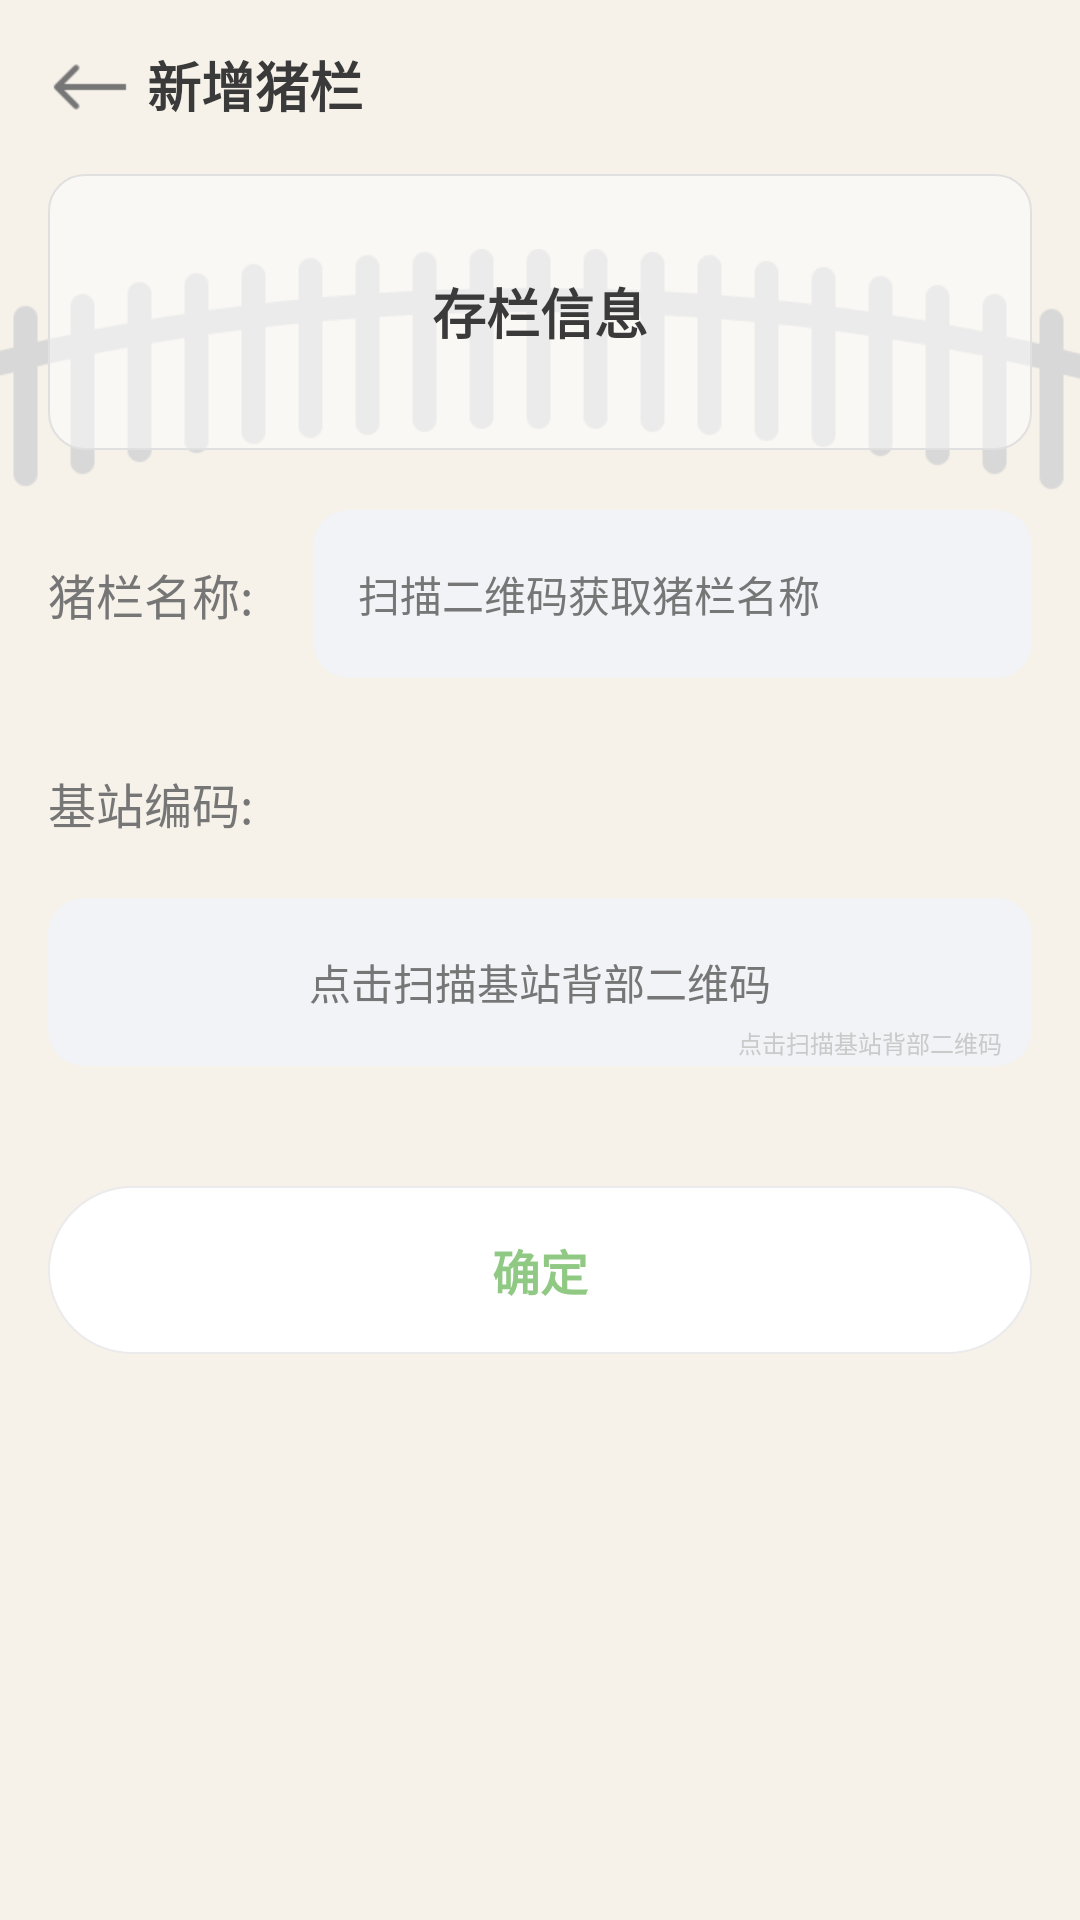

Layout XML and referenced resources for this Android screen:
<!-- AndroidManifest.xml: application theme Theme.MyAppTheme -->
<!-- res/layout/dialog_pigsty_add.xml -->
<?xml version="1.0" encoding="utf-8"?>
<androidx.constraintlayout.widget.ConstraintLayout xmlns:android="http://schemas.android.com/apk/res/android"
    xmlns:app="http://schemas.android.com/apk/res-auto"
    android:layout_width="match_parent"
    android:layout_height="match_parent"
    android:background="#FFF6F2E9"
    android:elevation="5dp">

    <androidx.appcompat.widget.AppCompatTextView
        android:id="@+id/back"
        style="@style/text_title"
        android:layout_width="wrap_content"
        android:layout_height="wrap_content"
        android:layout_marginLeft="16dp"
        android:layout_marginTop="15dp"
        android:drawableLeft="@drawable/img_back"
        android:drawablePadding="5dp"
        android:text="新增猪栏"
        app:layout_constraintLeft_toLeftOf="parent"
        app:layout_constraintTop_toTopOf="parent" />

    <androidx.constraintlayout.utils.widget.ImageFilterView
        android:layout_width="0dp"
        android:layout_height="0dp"
        android:layout_marginTop="40dp"
        android:src="@drawable/img_pigsty_add_bg"
        app:layout_constraintDimensionRatio="720:170"
        app:layout_constraintLeft_toLeftOf="parent"
        app:layout_constraintRight_toRightOf="parent"
        app:layout_constraintTop_toBottomOf="@id/back" />

    <androidx.appcompat.widget.AppCompatTextView
        android:id="@+id/title"
        style="@style/text_title"
        android:layout_width="0dp"
        android:layout_height="0dp"
        android:layout_marginLeft="16dp"
        android:layout_marginTop="15dp"
        android:layout_marginRight="16dp"
        android:background="@drawable/shape_pigsty_add_bg"
        android:gravity="center"
        android:text="存栏信息"
        app:layout_constraintDimensionRatio="720:202"
        app:layout_constraintLeft_toLeftOf="parent"
        app:layout_constraintRight_toRightOf="parent"
        app:layout_constraintTop_toBottomOf="@id/back" />

    <androidx.appcompat.widget.AppCompatTextView
        android:id="@+id/name_label"
        style="@style/text_content"
        android:layout_width="wrap_content"
        android:layout_height="wrap_content"
        android:layout_marginLeft="16dp"
        android:text="猪栏名称:"
        android:textSize="16sp"
        app:layout_constraintBottom_toBottomOf="@id/name_value"
        app:layout_constraintLeft_toLeftOf="parent"
        app:layout_constraintTop_toTopOf="@id/name_value" />

    <androidx.appcompat.widget.AppCompatTextView
        android:id="@+id/name_value"
        style="@style/text_content"
        android:layout_width="0dp"
        android:layout_height="56dp"
        android:layout_marginLeft="20dp"
        android:layout_marginTop="20dp"
        android:layout_marginRight="16dp"
        android:background="@drawable/shape_round_corner_12"
        android:gravity="center_vertical"
        android:paddingLeft="15dp"
        android:text="@string/mgt_pigsty_add_name_hint"
        android:textSize="14sp"
        app:layout_constraintLeft_toRightOf="@id/name_label"
        app:layout_constraintRight_toRightOf="parent"
        app:layout_constraintTop_toBottomOf="@id/title" />

    <androidx.appcompat.widget.AppCompatTextView
        android:id="@+id/code_label"
        style="@style/text_content"
        android:layout_width="wrap_content"
        android:layout_height="wrap_content"
        android:layout_marginLeft="16dp"
        android:layout_marginTop="30dp"
        android:text="基站编码:"
        android:textSize="16sp"
        app:layout_constraintLeft_toLeftOf="parent"
        app:layout_constraintTop_toBottomOf="@id/name_value" />

    <androidx.appcompat.widget.AppCompatTextView
        android:id="@+id/code_value"
        style="@style/text_content"
        android:layout_width="0dp"
        android:layout_height="56dp"
        android:layout_marginLeft="16dp"
        android:layout_marginTop="20dp"
        android:layout_marginRight="16dp"
        android:background="@drawable/shape_round_corner_12"
        android:gravity="center"
        android:text="@string/mgt_pigsty_add_code_hint"
        android:textSize="14sp"
        app:layout_constraintLeft_toLeftOf="parent"
        app:layout_constraintRight_toRightOf="parent"
        app:layout_constraintTop_toBottomOf="@id/code_label" />

    <androidx.appcompat.widget.AppCompatTextView
        android:id="@+id/qr_hint"
        android:layout_width="wrap_content"
        android:layout_height="wrap_content"
        android:layout_marginRight="10dp"
        android:layout_marginBottom="2dp"
        android:text="@string/mgt_pigsty_add_code_hint"
        android:textColor="@color/grey_ca"
        android:textSize="8sp"
        app:layout_constraintBottom_toBottomOf="@id/code_value"
        app:layout_constraintRight_toRightOf="@id/code_value" />

    <androidx.appcompat.widget.AppCompatTextView
        android:id="@+id/error"
        style="@style/text_content"
        android:layout_width="0dp"
        android:layout_height="wrap_content"
        android:layout_marginTop="7dp"
        android:layout_marginRight="10dp"
        android:drawableLeft="@drawable/img_error"
        android:drawablePadding="5dp"
        android:visibility="gone"
        app:layout_constraintRight_toRightOf="@id/code_value"
        app:layout_constraintTop_toBottomOf="@id/code_value" />

    <androidx.appcompat.widget.AppCompatTextView
        android:id="@+id/submit"
        style="@style/text_title"
        android:layout_width="0dp"
        android:layout_height="56dp"
        android:layout_marginLeft="16dp"
        android:layout_marginTop="40dp"
        android:layout_marginRight="16dp"
        android:background="@drawable/shape_outline_round_corner_30"
        android:gravity="center"
        android:text="@string/ok"
        android:textColor="@color/colorSelected"
        android:textSize="16sp"
        app:layout_constraintLeft_toLeftOf="parent"
        app:layout_constraintRight_toRightOf="parent"
        app:layout_constraintTop_toBottomOf="@id/code_value" />

    <com.journeyapps.barcodescanner.DecoratedBarcodeView
        android:id="@+id/barcode_scanner"
        android:layout_width="0dp"
        android:layout_height="0dp"
        android:visibility="gone"
        app:layout_constraintBottom_toBottomOf="parent"
        app:layout_constraintLeft_toLeftOf="parent"
        app:layout_constraintRight_toRightOf="parent"
        app:layout_constraintTop_toTopOf="parent"
        app:zxing_framing_rect_height="50dp"
        app:zxing_framing_rect_width="200dp"
        app:zxing_preview_scaling_strategy="fitXY"
        app:zxing_use_texture_view="true"></com.journeyapps.barcodescanner.DecoratedBarcodeView>

</androidx.constraintlayout.widget.ConstraintLayout>
<!-- resources referenced by this layout -->
<resources>
  <color name="colorSelected">#8FC983</color>
  <color name="grey_ca">#CACACA</color>
  <!-- drawable img_back: png bitmap (drawable-xhdpi, 461 bytes) -->
  <!-- drawable img_error: png bitmap (drawable-xhdpi, 1065 bytes) -->
  <!-- drawable img_pigsty_add_bg: png bitmap (drawable-xhdpi, 5216 bytes) -->
  <!-- drawable shape_outline_round_corner_30 (drawable) -->
  <?xml version="1.0" encoding="utf-8"?>
  <shape xmlns:android="http://schemas.android.com/apk/res/android"
      android:shape="rectangle">
      <corners android:radius="30dp" />
      <solid android:color="@android:color/white" />
      <stroke
          android:width="0.5dp"
          android:color="#EBEAEC" />
  </shape>
  <!-- drawable shape_pigsty_add_bg (drawable) -->
  <?xml version="1.0" encoding="utf-8"?>
  <shape xmlns:android="http://schemas.android.com/apk/res/android"
      android:shape="rectangle">
      <corners android:radius="12dp" />
      <solid android:color="#80FFFFFF" />
      <stroke
          android:width="0.5dp"
          android:color="@color/grey_e0" />
  </shape>
  <!-- drawable shape_round_corner_12 (drawable) -->
  <?xml version="1.0" encoding="utf-8"?>
  <shape xmlns:android="http://schemas.android.com/apk/res/android"
      android:shape="rectangle">
      <corners android:radius="12dp"/>
      <solid android:color="#F2F3F7"/>
  </shape>
  <string name="mgt_pigsty_add_code_hint">点击扫描基站背部二维码</string>
  <string name="mgt_pigsty_add_name_hint">扫描二维码获取猪栏名称</string>
  <string name="ok">确定</string>
  <style name="text_content">
          <item name="android:textSize">12sp</item>
          <item name="android:textColor">@color/grey_76</item>
      </style>
  <style name="text_title">
          <item name="android:textSize">18sp</item>
          <item name="android:textStyle">bold</item>
          <item name="android:textColor">@color/grey_3a</item>
      </style>
  <style name="Theme.MyAppTheme" parent="Theme.AppCompat.Light.NoActionBar">
          
          
          <item name="android:windowNoTitle">true</item>
          
          <item name="android:windowBackground">@color/colorWindowBg</item>
          
          <item name="colorPrimaryDark">@android:color/transparent</item>
          
      </style>
  <color name="grey_e0">#e0e0e0</color>
  <color name="grey_76">#767676</color>
  <color name="grey_3a">#3A3A3A</color>
  <color name="colorWindowBg">#F7F8FA</color>
</resources>
